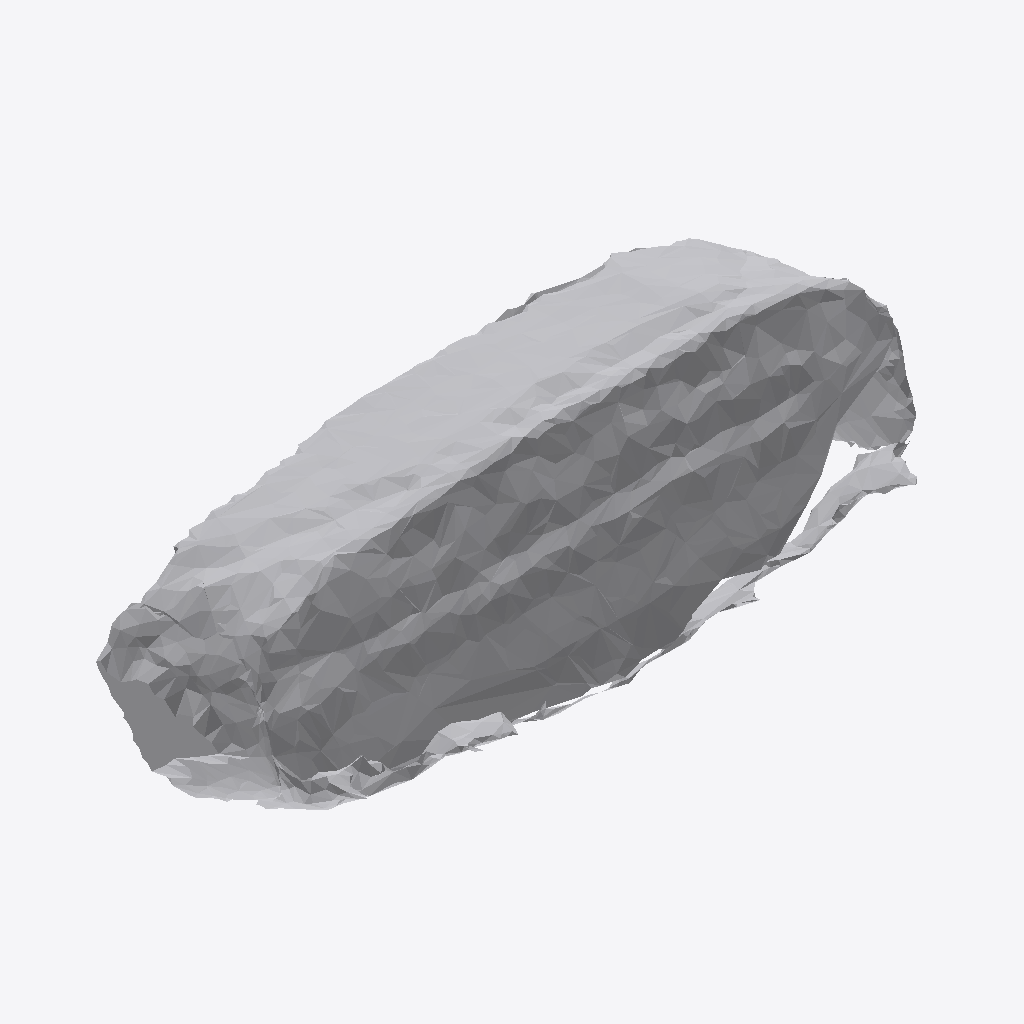
Isometric view of an IFC building model (IFC-SPF (STEP), schema IFC4, length unit metre), seen from the south-west, elements coloured by IFC class: 1 other element (light grey).
Extent 0.933 m × 0.386 m × 0.273 m (x, y, z). Storeys (1): Ground Floor at 0.00 m. Elements (1): 1 IfcFurniture.

HEADER;
FILE_DESCRIPTION(('ViewDefinition [CoordinationView]'),'2;1');
FILE_NAME('','2026-07-12T06:36:27',(''),(''),'IfcOpenShell 0.8.0','IfcOpenShell 0.8.0','');
FILE_SCHEMA(('IFC4'));
ENDSEC;
DATA;
#17=IFCPROJECT('0eRU5urXXDL9rA9B98XLSX',#5,'Office Project',$,$,$,$,(#15),#10);
#20=IFCSITE('08B$pjXBT34gbs0nzyUF4P',#5,'Site',$,$,#19,$,$,.ELEMENT.,$,$,$,$,$);
#22=IFCBUILDING('0mRGM5t1T8HuFX6Fn_N$YO',#5,'Building',$,$,#21,$,$,.ELEMENT.,$,$,$);
#24=IFCBUILDINGSTOREY('3YTaC7JkzBYBbD7hTBevdZ',#5,'Ground Floor',$,$,#23,$,$,.ELEMENT.,0.0);
#35=IFCFURNITURE('2a5Xr0AtrDnxvgmCfNp1Fa',#5,'list01_sofa',$,$,#34,#31,$,$);
ENDSEC;
